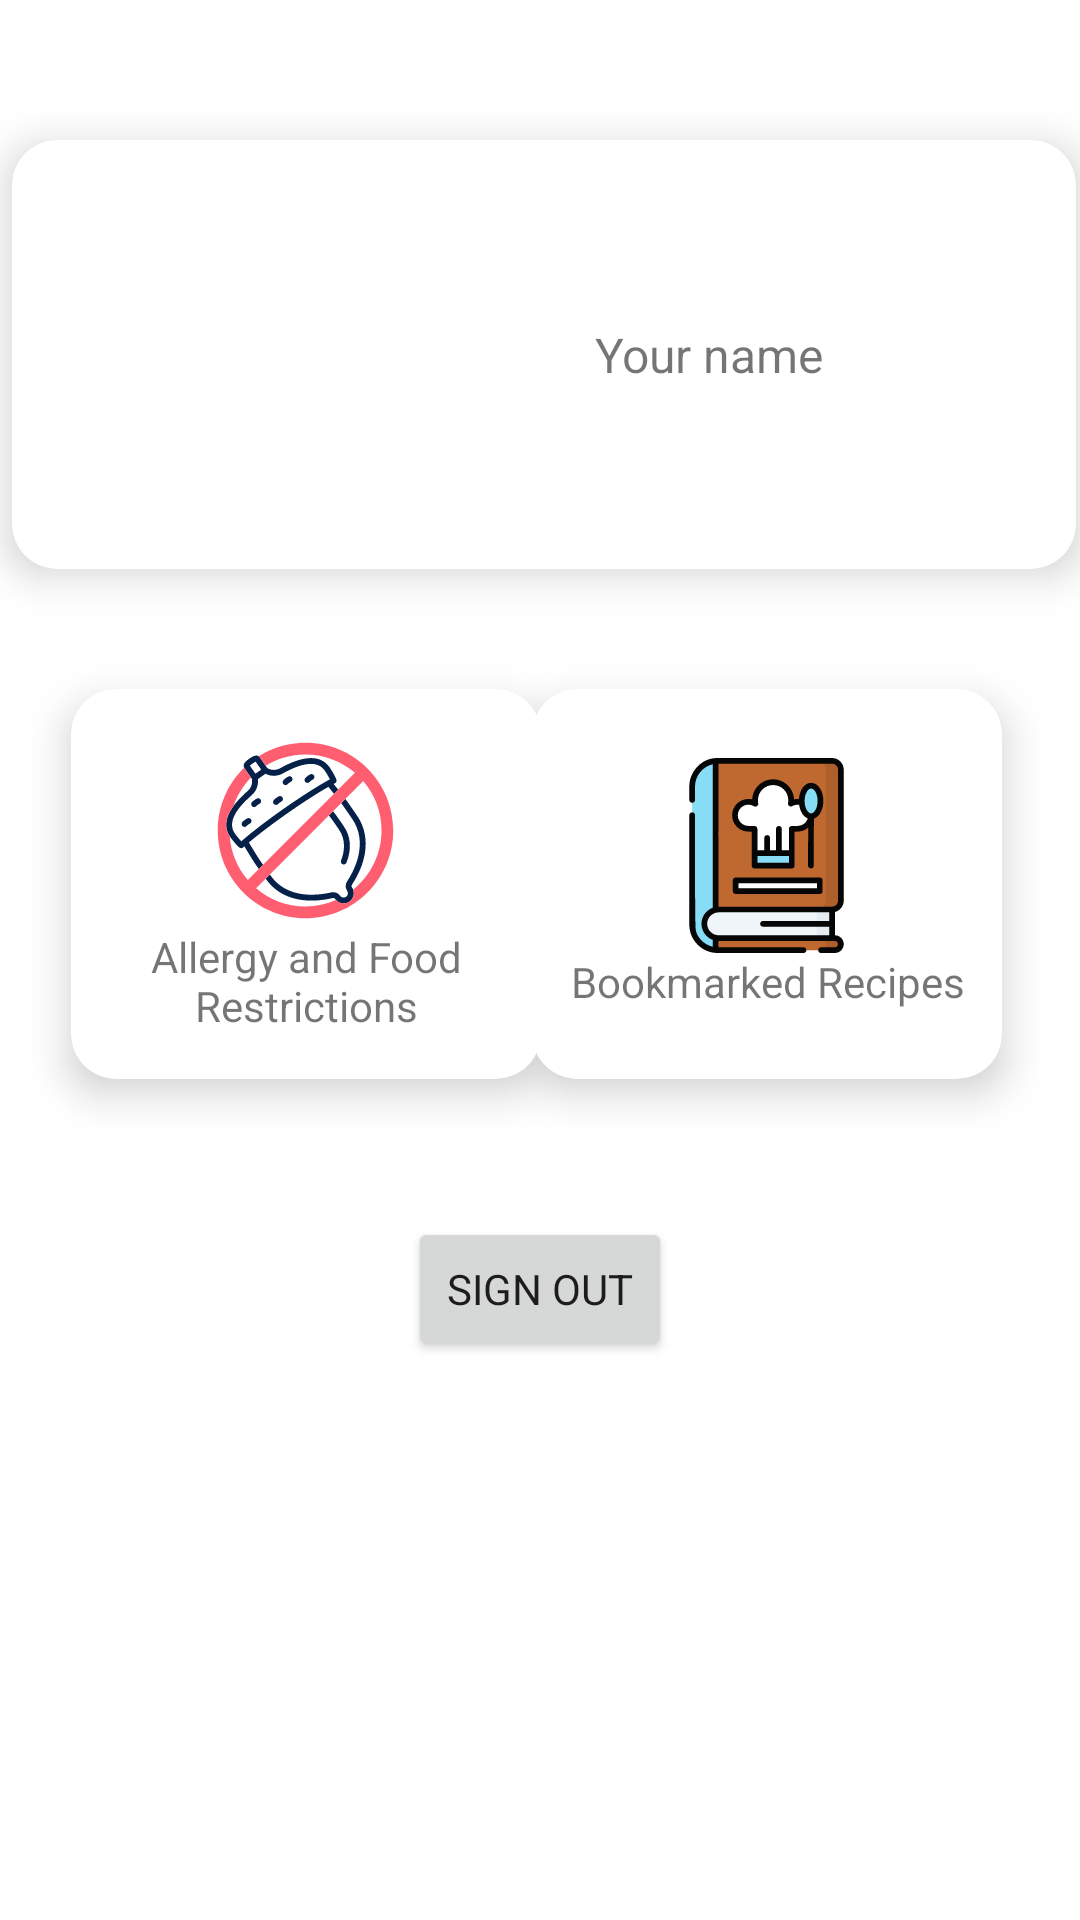

Android layout source for this screen:
<!-- AndroidManifest.xml: application theme Theme.RecipEZ -->
<!-- res/layout/fragment_profile.xml -->
<?xml version="1.0" encoding="utf-8"?>
<FrameLayout xmlns:android="http://schemas.android.com/apk/res/android"
    xmlns:app="http://schemas.android.com/apk/res-auto"
    xmlns:tools="http://schemas.android.com/tools"
    android:id="@+id/constrain"
    android:layout_width="match_parent"
    android:layout_height="match_parent"
    android:outlineAmbientShadowColor="#FFFFFF"
    android:outlineSpotShadowColor="@color/black"
    tools:context=".ProfileFragment">

    <androidx.constraintlayout.widget.ConstraintLayout
        android:layout_width="match_parent"
        android:layout_height="match_parent"
        android:outlineAmbientShadowColor="#000000">

        <androidx.cardview.widget.CardView
            android:id="@+id/cardView"
            android:layout_width="380dp"
            android:layout_height="wrap_content"
            app:cardCornerRadius="15dp"
            app:cardElevation="8dp"
            app:cardUseCompatPadding="true"
            app:layout_constraintBottom_toBottomOf="parent"
            app:layout_constraintEnd_toEndOf="parent"
            app:layout_constraintHorizontal_bias="0.454"
            app:layout_constraintStart_toStartOf="parent"
            app:layout_constraintTop_toTopOf="parent"
            app:layout_constraintVertical_bias="0.065"
            tools:cardCornerRAdius="5dp">

            <LinearLayout
                android:layout_width="match_parent"
                android:layout_height="143dp"
                android:gravity="center"
                android:orientation="horizontal">

                <ImageView
                    android:id="@+id/user_photo_image"
                    android:layout_width="110dp"
                    android:layout_height="113dp"
                    app:layout_constraintBottom_toBottomOf="parent"
                    app:layout_constraintEnd_toEndOf="parent"
                    app:layout_constraintHorizontal_bias="0.199"
                    app:layout_constraintStart_toStartOf="parent"
                    app:layout_constraintTop_toTopOf="parent"
                    app:layout_constraintVertical_bias="0.1" />

                <TextView
                    android:id="@+id/user_pref_name_text"
                    android:layout_width="178dp"
                    android:layout_height="wrap_content"
                    android:text="@string/user_pref_name_text"
                    android:textAlignment="center"
                    android:textSize="16sp" />
            </LinearLayout>
        </androidx.cardview.widget.CardView>

        <androidx.cardview.widget.CardView
            android:id="@+id/allergy_and_food_restrictions_button"
            android:layout_width="182dp"
            android:layout_height="wrap_content"
            android:clickable="true"
            android:foreground="?android:attr/selectableItemBackground"
            app:cardCornerRadius="15dp"
            app:cardElevation="8dp"
            app:cardUseCompatPadding="true"
            app:layout_constraintBottom_toBottomOf="parent"
            app:layout_constraintEnd_toEndOf="parent"
            app:layout_constraintHorizontal_bias="0.061"
            app:layout_constraintStart_toStartOf="parent"
            app:layout_constraintTop_toTopOf="parent"
            app:layout_constraintVertical_bias="0.447"
            tools:cardCornerRAdius="5dp">

            <LinearLayout
                android:layout_width="match_parent"
                android:layout_height="130dp"
                android:gravity="center"
                android:orientation="vertical">

                <ImageView
                    android:id="@+id/allergy_and_restrictions_image"
                    android:layout_width="65dp"
                    android:layout_height="65dp"
                    app:layout_constraintBottom_toBottomOf="parent"
                    app:layout_constraintEnd_toEndOf="parent"
                    app:layout_constraintHorizontal_bias="0.199"
                    app:layout_constraintStart_toStartOf="parent"
                    app:layout_constraintTop_toTopOf="parent"
                    app:layout_constraintVertical_bias="0.1"
                    app:srcCompat="@drawable/ic_nuts_not_allowed"
                    tools:srcCompat="@drawable/ic_nuts_not_allowed" />

                <TextView
                    android:id="@+id/allergy_and_restrictions_text"
                    android:layout_width="178dp"
                    android:layout_height="wrap_content"
                    android:text="@string/allergy_and_restrictions_text"
                    android:textAlignment="center"
                    android:textSize="14sp" />
            </LinearLayout>


        </androidx.cardview.widget.CardView>

        <androidx.cardview.widget.CardView
            android:id="@+id/bookmarked_list_card"
            android:layout_width="182dp"
            android:layout_height="wrap_content"
            android:clickable="true"
            android:foreground="?android:attr/selectableItemBackground"
            app:cardCornerRadius="15dp"
            app:cardElevation="8dp"
            app:cardUseCompatPadding="true"
            app:layout_constraintBottom_toBottomOf="parent"
            app:layout_constraintEnd_toEndOf="parent"
            app:layout_constraintHorizontal_bias="0.925"
            app:layout_constraintStart_toStartOf="parent"
            app:layout_constraintTop_toTopOf="parent"
            app:layout_constraintVertical_bias="0.447"
            tools:cardCornerRAdius="5dp">

            <LinearLayout
                android:layout_width="match_parent"
                android:layout_height="130dp"
                android:gravity="center"
                android:orientation="vertical">

                <ImageView
                    android:id="@+id/bookmarked_list_image"
                    android:layout_width="65dp"
                    android:layout_height="65dp"
                    app:layout_constraintBottom_toBottomOf="parent"
                    app:layout_constraintEnd_toEndOf="parent"
                    app:layout_constraintHorizontal_bias="0.199"
                    app:layout_constraintStart_toStartOf="parent"
                    app:layout_constraintTop_toTopOf="parent"
                    app:layout_constraintVertical_bias="0.1"
                    app:srcCompat="@drawable/ic_recipe_book"
                    tools:srcCompat="@drawable/ic_recipe_book" />

                <TextView
                    android:id="@+id/bookmarked_list_text"
                    android:layout_width="178dp"
                    android:layout_height="wrap_content"
                    android:text="@string/bookmarked_list_text"
                    android:textAlignment="center"
                    android:textSize="14sp" />
            </LinearLayout>
        </androidx.cardview.widget.CardView>

        <Button
            android:id="@+id/sign_out_buton"
            android:layout_width="wrap_content"
            android:layout_height="wrap_content"
            android:text="@string/sign_out_button"
            app:layout_constraintBottom_toBottomOf="parent"
            app:layout_constraintEnd_toEndOf="parent"
            app:layout_constraintStart_toStartOf="parent"
            app:layout_constraintTop_toTopOf="parent"
            app:layout_constraintVertical_bias="0.685" />


    </androidx.constraintlayout.widget.ConstraintLayout>

</FrameLayout>
<!-- resources referenced by this layout -->
<resources>
  <color name="black">#FF000000</color>
  <!-- drawable ic_nuts_not_allowed: vector/xml drawable (drawable, 5470 chars, omitted) -->
  <!-- drawable ic_recipe_book: vector/xml drawable (drawable, 6214 chars, omitted) -->
  <string name="allergy_and_restrictions_text">Allergy and Food Restrictions</string>
  <string name="bookmarked_list_text">Bookmarked Recipes</string>
  <string name="sign_out_button">Sign Out</string>
  <string name="user_pref_name_text">Your name</string>
  <style name="Theme.RecipEZ" parent="Theme.MaterialComponents.DayNight.NoActionBar">
          
          <item name="colorPrimary">@color/primary</item>
          <item name="colorPrimaryVariant">@color/primary</item>
          <item name="colorOnPrimary">@color/white</item>
          
          <item name="colorSecondary">#66D37E</item>
          <item name="colorSecondaryVariant">@color/teal_700</item>
          <item name="colorOnSecondary">@color/black</item>
          
          <item name="android:statusBarColor" tools:targetApi="l">?attr/colorPrimaryVariant</item>
          
          <item name="fontFamily">@font/poppins</item>
      </style>
  <color name="primary">#0D625E</color>
  <color name="white">#FFFFFFFF</color>
  <color name="teal_700">#FF018786</color>
</resources>
